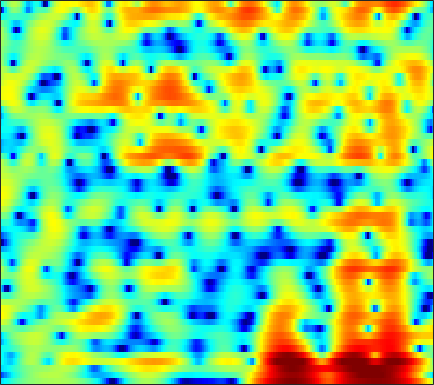

Data behind this chart, as committed beside it:
-5.7905, -5.4285, -4.8546, -4.2283, -3.7569, -3.1491, -2.5548, -2.1361, -1.6159, -1.1446, -0.72679, -0.44431, -0.10743, 0.18071, 0.36723, 0.5829, 0.76412, 0.88137, 1.0169, 1.1326, 1.2327, 1.3011, 1.3793, 1.4401
-12.07, -10.75, -9.062, -7.549, -6.534, -5.326, -4.265, -3.553, -2.704, -1.958, -1.298, -0.8576, -0.334, 0.1228, 0.4247, 0.7799, 1.083, 1.279, 1.504, 1.691, 1.838, 1.923, 2.004, 2.047
-5.986, -5.689, -5.23, -4.714, -4.3, -3.721, -3.12, -2.669, -2.08, -1.523, -1.014, -0.6693, -0.268, 0.06195, 0.2648, 0.4746, 0.6247, 0.7077, 0.792, 0.8675, 0.9533, 1.037, 1.181, 1.359
-4.086, -4.695, -5.601, -6.409, -6.718, -6.382, -5.228, -4.084, -2.519, -1.117, 0.03249, 0.7113, 1.375, 1.758, 1.853, 1.715, 1.246, 0.6529, -0.5023, -2.128, -4.165, -5.609, -6.051, -4.225
-4.058, -4.828, -6.072, -7.374, -8.069, -7.998, -6.709, -5.323, -3.455, -1.809, -0.4761, 0.3144, 1.101, 1.599, 1.784, 1.794, 1.541, 1.185, 0.5102, -0.3302, -1.175, -1.647, -1.782, -1.254
-4.41, -4.292, -4.066, -3.752, -3.451, -2.951, -2.363, -1.872, -1.191, -0.519, 0.09858, 0.5044, 0.9526, 1.286, 1.45, 1.562, 1.558, 1.489, 1.325, 1.11, 0.8739, 0.7032, 0.5187, 0.3958
-8.108, -6.743, -5.089, -3.672, -2.769, -1.729, -0.8468, -0.263, 0.4269, 1.015, 1.503, 1.812, 2.142, 2.378, 2.491, 2.557, 2.513, 2.406, 2.165, 1.812, 1.332, 0.8871, 0.1852, -0.6557
-6.583, -5.154, -3.527, -2.22, -1.428, -0.5756, 0.09529, 0.506, 0.9656, 1.351, 1.684, 1.912, 2.184, 2.411, 2.542, 2.655, 2.675, 2.622, 2.435, 2.099, 1.587, 1.054, 0.1084, -1.191
-0.1578, -0.09811, -0.04505, -0.09015, -0.2058, -0.461, -0.8097, -1.102, -1.468, -1.683, -1.647, -1.444, -1.009, -0.4795, -0.08005, 0.404, 0.795, 1.019, 1.222, 1.304, 1.276, 1.178, 0.9555, 0.6305
3.13, 2.843, 2.279, 1.469, 0.6506, -0.797, -2.8, -4.833, -8.644, -13.99, -14.38, -10.69, -7.085, -4.831, -3.705, -2.682, -2.01, -1.621, -1.173, -0.7347, -0.249, 0.123, 0.6122, 1.071
4.877, 4.63, 4.122, 3.4, 2.699, 1.52, 0.07542, -1.142, -2.8, -4.128, -4.679, -4.617, -4.314, -4.184, -4.327, -4.984, -6.225, -7.442, -8.753, -8.263, -6.104, -4.351, -2.358, -0.8505
4.259, 4.165, 3.931, 3.592, 3.276, 2.781, 2.236, 1.806, 1.224, 0.6566, 0.1044, -0.3255, -0.9672, -1.761, -2.534, -3.891, -5.694, -7.272, -8.978, -8.8, -6.849, -5.241, -3.446, -2.176
1.929, 1.849, 1.74, 1.639, 1.592, 1.566, 1.556, 1.544, 1.507, 1.432, 1.293, 1.143, 0.8873, 0.5365, 0.2168, -0.2599, -0.7327, -1.053, -1.368, -1.521, -1.506, -1.432, -1.331, -1.308
-1.775, -2.313, -2.769, -2.755, -2.409, -1.65, -0.7708, -0.1363, 0.612, 1.209, 1.643, 1.873, 2.048, 2.095, 2.061, 1.947, 1.764, 1.595, 1.339, 1.068, 0.7803, 0.5359, 0.1704, -0.2602
-6.274, -9.381, -17.22, -18.68, -11.34, -6.331, -3.303, -1.683, -0.06558, 1.105, 1.948, 2.406, 2.812, 3.028, 3.091, 3.041, 2.868, 2.674, 2.341, 1.944, 1.482, 1.109, 0.5613, -0.04123
-2.512, -3.424, -4.292, -4.346, -3.818, -2.661, -1.342, -0.3844, 0.7419, 1.671, 2.392, 2.783, 3.127, 3.259, 3.212, 2.976, 2.561, 2.155, 1.514, 0.8173, 0.1337, -0.3414, -0.9246, -1.492
1.031, 0.5386, -0.03372, -0.3934, -0.4909, -0.3391, 0.1231, 0.6165, 1.374, 2.136, 2.792, 3.161, 3.455, 3.465, 3.253, 2.683, 1.735, 0.756, -0.8857, -2.799, -4.554, -5.327, -5.296, -4.654
2.038, 1.072, -0.4713, -2.208, -3.475, -4.388, -3.651, -2.322, -0.3459, 1.394, 2.742, 3.48, 4.101, 4.296, 4.176, 3.608, 2.509, 1.26, -1.12, -4.711, -10.11, -12.84, -8.801, -5.229
-0.1988, -1.353, -3.361, -6.159, -8.947, -12.57, -10.13, -6.803, -3.333, -0.8508, 0.9205, 1.904, 2.806, 3.323, 3.484, 3.397, 3.009, 2.542, 1.75, 0.88, 0.1431, -0.2229, -0.3929, -0.3281
-3.323, -3.835, -4.419, -4.887, -5.063, -4.951, -4.358, -3.674, -2.558, -1.392, -0.3208, 0.3734, 1.141, 1.724, 2.029, 2.269, 2.364, 2.348, 2.238, 2.065, 1.864, 1.696, 1.474, 1.222
-8.138, -8.052, -7.487, -6.661, -5.992, -5.058, -4.153, -3.477, -2.584, -1.746, -0.9695, -0.4338, 0.2013, 0.7503, 1.095, 1.493, 1.805, 1.99, 2.175, 2.293, 2.339, 2.334, 2.253, 2.086
-23.27, -17.07, -12.3, -9.322, -7.716, -6.059, -4.808, -4.026, -3.16, -2.446, -1.831, -1.417, -0.9042, -0.4351, -0.0793, 0.4151, 0.9016, 1.266, 1.722, 2.132, 2.463, 2.655, 2.809, 2.841
-11.17, -10.5, -9.031, -7.554, -6.585, -5.545, -4.725, -4.259, -3.815, -3.505, -3.313, -3.218, -3.098, -2.911, -2.635, -2.09, -1.291, -0.5857, 0.4132, 1.365, 2.203, 2.711, 3.226, 3.541
-6.065, -5.672, -5.213, -4.843, -4.66, -4.577, -4.632, -4.774, -5.024, -5.364, -5.856, -6.387, -7.42, -8.726, -9.627, -9.347, -6.914, -4.694, -2.043, 0.0859, 1.72, 2.655, 3.574, 4.153
-3.785, -3.231, -2.998, -3.249, -3.744, -4.776, -6.229, -7.433, -8.701, -9.211, -9.085, -9.095, -9.664, -11.25, -13.03, -13.12, -8.875, -5.653, -2.276, 0.2236, 2.035, 3.053, 4.011, 4.559
-0.12, -0.04331, -0.35, -1.208, -2.281, -4.409, -7.728, -11.59, -21.51, -17.52, -11.34, -8.902, -6.944, -5.705, -4.839, -3.668, -2.268, -1.111, 0.435, 1.835, 2.992, 3.666, 4.26, 4.489
2.763, 2.508, 1.958, 1.121, 0.3041, -1.029, -2.514, -3.62, -4.737, -5.246, -5.122, -4.846, -4.347, -3.746, -3.231, -2.455, -1.497, -0.7228, 0.3217, 1.307, 2.149, 2.63, 3.026, 3.101
4.105, 3.861, 3.395, 2.783, 2.228, 1.38, 0.4269, -0.3105, -1.316, -2.312, -3.308, -4.067, -5.068, -5.886, -6.26, -6.017, -5.011, -3.955, -2.447, -1.084, 0.01529, 0.6379, 1.195, 1.436
4.657, 4.513, 4.187, 3.726, 3.29, 2.585, 1.741, 1.017, -0.1137, -1.456, -3.143, -4.702, -7.514, -11.99, -18.2, -22.91, -12.13, -8.391, -5.188, -3.033, -1.532, -0.7402, -0.01387, 0.3683
4.296, 4.225, 4.018, 3.68, 3.339, 2.786, 2.114, 1.513, 0.595, -0.4931, -1.765, -2.836, -4.399, -5.91, -6.764, -7.003, -6.206, -5.218, -3.839, -2.647, -1.713, -1.182, -0.6982, -0.4703
3.442, 3.396, 3.248, 3.002, 2.765, 2.382, 1.923, 1.536, 0.9663, 0.3437, -0.3093, -0.812, -1.435, -1.96, -2.24, -2.41, -2.383, -2.235, -1.945, -1.614, -1.327, -1.157, -1.054, -1.087
2.72, 2.634, 2.441, 2.2, 2.003, 1.72, 1.442, 1.25, 0.9915, 0.7419, 0.4844, 0.2816, 0.00577, -0.2741, -0.4586, -0.6935, -0.8514, -0.9389, -1.002, -1.004, -0.9738, -0.9716, -1.021, -1.173
2.381, 2.117, 1.672, 1.199, 0.8675, 0.5429, 0.4237, 0.4561, 0.6296, 0.8545, 1.026, 1.096, 1.063, 0.8726, 0.6317, 0.1845, -0.2862, -0.6335, -0.9578, -1.064, -0.9256, -0.7501, -0.5055, -0.4221
2.14, 1.518, 0.4383, -0.9779, -2.177, -3.405, -3.368, -2.487, -0.8387, 0.6225, 1.712, 2.234, 2.531, 2.408, 1.981, 0.9697, -0.6894, -2.235, -4.27, -4.585, -2.776, -1.159, 0.5143, 1.523
-1.27, -1.705, -2.801, -4.915, -7.548, -13.84, -14.19, -8.649, -3.999, -1.192, 0.6428, 1.525, 2.216, 2.335, 2.067, 1.109, -0.6993, -2.788, -6.32, -6.892, -3.135, -0.6374, 1.623, 2.991
-7.822, -6.646, -5.992, -5.979, -6.245, -6.458, -6.204, -5.668, -4.665, -3.496, -2.401, -1.6, -0.6954, -0.04586, 0.2818, 0.4792, 0.5, 0.4343, 0.4369, 0.735, 1.325, 1.904, 2.602, 3.106
-8.05, -7.17, -6.426, -6.11, -6.08, -6.275, -6.705, -7.022, -7.401, -7.341, -6.571, -5.55, -3.953, -2.349, -1.3, -0.1208, 0.8038, 1.381, 2.003, 2.531, 2.969, 3.222, 3.479, 3.567
-5.544, -5.395, -5.262, -5.376, -5.645, -6.441, -7.834, -9.52, -13.2, -21.53, -18.87, -12.27, -7.236, -4.006, -2.253, -0.4105, 0.9338, 1.741, 2.586, 3.192, 3.618, 3.805, 3.913, 3.845
-4.767, -4.568, -4.41, -4.404, -4.573, -4.995, -5.701, -6.429, -7.515, -8.128, -7.558, -6.394, -4.449, -2.538, -1.297, 0.09299, 1.216, 1.871, 2.56, 3.05, 3.355, 3.486, 3.494, 3.351
-5.629, -5.019, -4.279, -3.649, -3.314, -2.988, -2.819, -2.745, -2.673, -2.498, -2.136, -1.759, -1.125, -0.4087, 0.1403, 0.7953, 1.399, 1.753, 2.127, 2.375, 2.478, 2.484, 2.375, 2.156
-8.208, -6.268, -4.141, -2.587, -1.68, -0.8382, -0.3045, -0.01946, 0.2205, 0.3482, 0.4472, 0.5198, 0.6461, 0.7745, 0.9117, 1.089, 1.274, 1.411, 1.53, 1.541, 1.434, 1.248, 0.9164, 0.4817
-6.003, -3.62, -1.28, 0.3644, 1.246, 2.028, 2.457, 2.567, 2.503, 2.226, 1.771, 1.377, 0.8398, 0.4023, 0.1791, 0.1263, 0.199, 0.3231, 0.4376, 0.4155, 0.1909, -0.1704, -0.9288, -2.017
1.607, 2.208, 3.019, 3.709, 4.046, 4.284, 4.24, 3.978, 3.321, 2.3, 0.8571, -0.5193, -2.69, -4.794, -5.74, -5.487, -4.267, -3.406, -2.545, -2.092, -2.102, -2.361, -3.216, -4.733
3.993, 4.205, 4.487, 4.661, 4.699, 4.563, 4.152, 3.65, 2.635, 1.144, -0.9389, -3.047, -7.007, -13.24, -18.78, -13.89, -9.649, -7.867, -6.466, -5.767, -5.498, -5.485, -5.632, -5.971
3.732, 4.049, 4.368, 4.534, 4.563, 4.402, 4.003, 3.542, 2.691, 1.524, 0.04661, -1.253, -3.159, -4.982, -6.111, -7.194, -7.875, -8.349, -8.986, -9.495, -9.559, -9.41, -8.908, -8.324
2.475, 3.165, 3.789, 4.156, 4.263, 4.244, 4.066, 3.811, 3.33, 2.68, 1.838, 1.081, -0.07672, -1.452, -2.588, -4.397, -6.664, -8.889, -13.05, -19.15, -20.02, -16.29, -13.29, -11.8
1.801, 2.479, 2.983, 3.159, 3.154, 3.113, 3.095, 3.112, 3.128, 3.087, 2.897, 2.626, 2.052, 1.193, 0.3214, -1.151, -3.045, -4.814, -7.535, -10.1, -11.16, -11.05, -10.87, -11.67
2.051, 1.849, 1.196, 0.137, -0.7461, -1.681, -1.697, -1.014, 0.2619, 1.435, 2.294, 2.699, 2.92, 2.822, 2.541, 1.929, 1.091, 0.371, -0.6631, -1.658, -2.539, -3.111, -3.855, -4.66
1.169, 0.2579, -1.51, -4.264, -7.512, -16.56, -17.05, -9.251, -4.395, -1.608, 0.2054, 1.133, 1.948, 2.405, 2.555, 2.542, 2.337, 2.103, 1.694, 1.227, 0.7488, 0.4027, -0.03492, -0.4224
0.5033, -0.2774, -1.523, -2.928, -3.975, -4.969, -5.058, -4.468, -3.233, -1.908, -0.7489, -0.01761, 0.7682, 1.328, 1.632, 1.878, 1.969, 1.948, 1.836, 1.635, 1.372, 1.145, 0.835, 0.526
0.6757, 0.1303, -0.626, -1.349, -1.812, -2.233, -2.386, -2.306, -1.96, -1.436, -0.8161, -0.3358, 0.2761, 0.8124, 1.145, 1.494, 1.721, 1.805, 1.817, 1.719, 1.512, 1.295, 0.9355, 0.5179
1.207, 0.6601, -0.1033, -0.8628, -1.388, -1.968, -2.31, -2.388, -2.225, -1.791, -1.157, -0.6263, 0.08788, 0.7652, 1.202, 1.687, 2.037, 2.209, 2.297, 2.233, 2.015, 1.749, 1.246, 0.5778
1.742, 1.014, -0.1017, -1.38, -2.417, -3.829, -4.991, -5.402, -5.101, -3.981, -2.566, -1.509, -0.2319, 0.8412, 1.518, 2.235, 2.756, 3.025, 3.214, 3.205, 2.996, 2.693, 2.076, 1.176
1.513, 0.6492, -0.748, -2.553, -4.309, -7.625, -13.4, -22.71, -15.17, -8.463, -4.765, -2.837, -0.915, 0.5143, 1.375, 2.276, 2.943, 3.3, 3.613, 3.725, 3.621, 3.395, 2.878, 2.074
-0.21, -0.8726, -1.78, -2.803, -3.759, -5.238, -6.669, -7.24, -6.855, -5.467, -3.883, -2.803, -1.545, -0.4531, 0.2538, 1.097, 1.797, 2.224, 2.659, 2.94, 3.059, 3.046, 2.878, 2.522
-4.305, -4.291, -3.675, -2.995, -2.651, -2.405, -2.41, -2.479, -2.589, -2.705, -2.873, -2.95, -2.85, -2.409, -1.881, -1.016, -0.1686, 0.3737, 0.9191, 1.331, 1.692, 1.952, 2.279, 2.558
-28.73, -12.09, -5.798, -2.682, -1.232, -0.1209, 0.3003, 0.2063, -0.4042, -1.682, -3.777, -6.029, -9.593, -9.758, -7.218, -4.373, -2.695, -2.071, -1.861, -2.016, -1.956, -1.45, -0.1613, 1.332
-3.942, -3.098, -1.52, 0.01413, 0.9201, 1.699, 1.985, 1.855, 1.165, -0.1827, -2.235, -4.284, -7.019, -7.443, -6.141, -4.447, -3.738, -3.972, -5.509, -9.322, -21.15, -16.24, -6.566, -2.058
